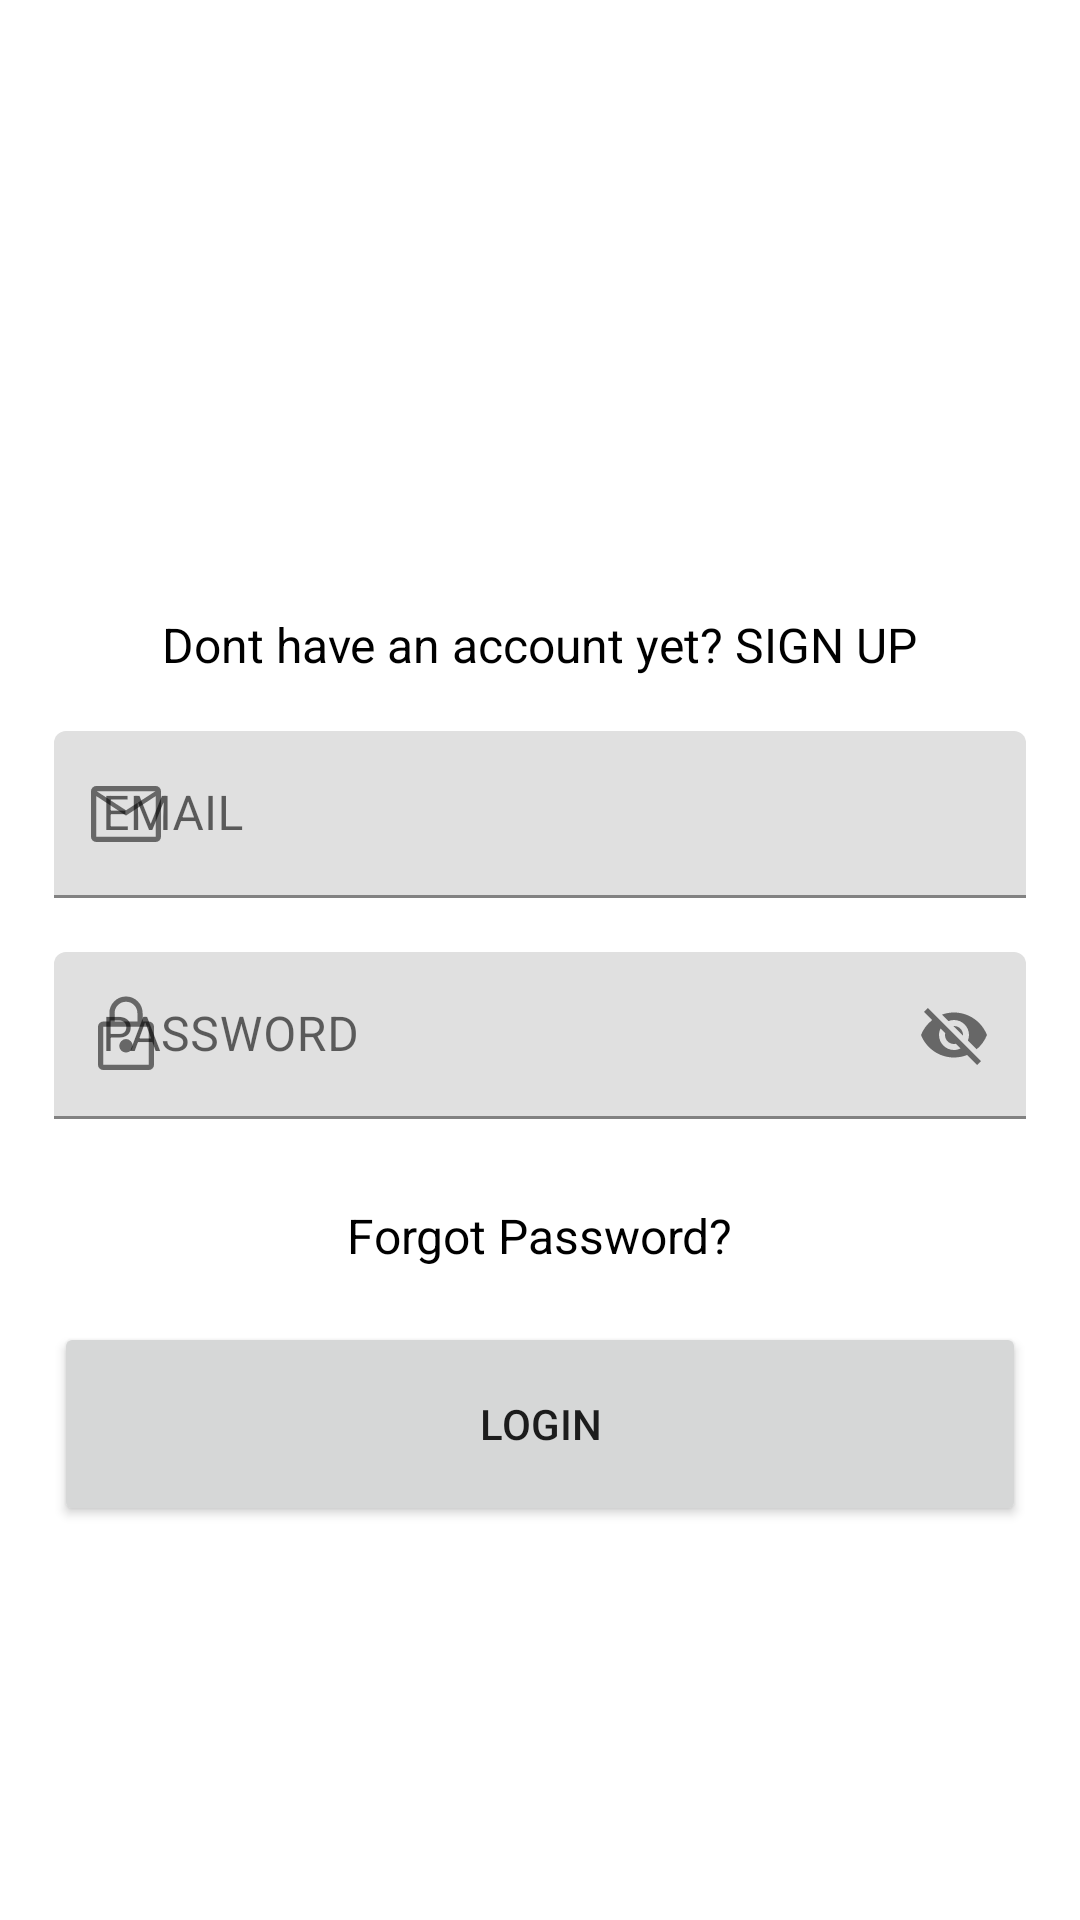

Write the Android layout XML for this screen, with the resource values it uses.
<!-- AndroidManifest.xml: application theme Theme.LoginUiApp -->
<!-- res/layout/activity_main.xml -->
<?xml version="1.0" encoding="utf-8"?>
<ScrollView xmlns:android="http://schemas.android.com/apk/res/android"
    xmlns:app="http://schemas.android.com/apk/res-auto"
    xmlns:tools="http://schemas.android.com/tools"
    android:layout_width="match_parent"
    android:layout_height="match_parent">

    <RelativeLayout
        android:layout_width="match_parent"
        android:layout_height="wrap_content"
        tools:context=".ui.MainActivity">

        <ImageView
            android:id="@+id/ivLogo"
            android:layout_width="80dp"
            android:layout_height="80dp"
            android:layout_centerHorizontal="true"
            android:layout_marginTop="48dp"
            android:layout_marginBottom="48dp"
            android:src="@drawable/kotlin" />

        <TextView
            android:id="@+id/tvInstructions"
            android:layout_width="wrap_content"
            android:layout_height="wrap_content"
            android:layout_below="@id/ivLogo"
            android:layout_centerHorizontal="true"
            android:layout_marginTop="28dp"
            android:text="@string/instructions"
            android:textColor="@color/black"
            android:textSize="16sp" />

        <com.google.android.material.textfield.TextInputLayout
            android:id="@+id/textInputEmail"
            android:layout_width="match_parent"
            android:layout_height="wrap_content"
            android:layout_below="@id/tvInstructions"
            android:layout_marginTop="18dp"
            android:paddingLeft="18dp"
            android:paddingRight="18dp"
            app:startIconDrawable="@drawable/email">

            <com.google.android.material.textfield.TextInputEditText
                android:id="@+id/etEmail"
                android:layout_width="match_parent"
                android:layout_height="wrap_content"
                android:hint="@string/email"
                android:imeOptions="actionNext"
                android:maxLines="1"
                android:singleLine="true"
                android:textColor="@color/purple_700"
                android:textSize="16sp" />


        </com.google.android.material.textfield.TextInputLayout>

        <com.google.android.material.textfield.TextInputLayout
            android:id="@+id/textInputPassword"
            android:layout_width="match_parent"
            android:layout_height="wrap_content"
            android:layout_below="@id/textInputEmail"
            android:layout_marginTop="18dp"
            android:paddingLeft="18dp"
            android:paddingRight="18dp"
            app:endIconMode="password_toggle"
            app:startIconDrawable="@drawable/password">

            <com.google.android.material.textfield.TextInputEditText
                android:id="@+id/etPassword"
                android:layout_width="match_parent"
                android:layout_height="wrap_content"
                android:hint="@string/password"
                android:imeOptions="actionDone"
                android:maxLines="1"
                android:singleLine="true"
                android:textColor="@color/purple_700"
                android:textSize="16sp" />


        </com.google.android.material.textfield.TextInputLayout>

        <TextView
            android:id="@+id/tvForgotPassword"
            android:layout_width="wrap_content"
            android:layout_height="wrap_content"
            android:layout_below="@id/textInputPassword"
            android:layout_centerHorizontal="true"
            android:layout_marginTop="28dp"
            android:text="@string/forgot_password"
            android:textColor="@color/black"
            android:textSize="16sp" />


        <Button
            android:id="@+id/btnLogin"
            android:layout_width="match_parent"
            android:layout_height="wrap_content"
            android:layout_below="@id/tvForgotPassword"
            android:layout_marginLeft="18dp"
            android:layout_marginTop="18dp"
            android:layout_marginRight="18dp"
            android:minHeight="68dp"
            android:text="@string/login" />

        <TextView
            android:id="@+id/tvValues"
            android:layout_width="match_parent"
            android:layout_height="wrap_content"
            android:layout_below="@id/btnLogin"
            android:layout_marginStart="18dp"
            android:layout_marginTop="28dp"
            android:layout_marginEnd="18dp"
            android:text="@string/values_entered_by_user"
            android:textColor="@color/black"
            android:textSize="16sp"
            android:visibility="gone"
            tools:visibility="visible" />


    </RelativeLayout>
</ScrollView>
<!-- resources referenced by this layout -->
<resources>
  <!-- drawable email (drawable) -->
  <vector xmlns:android="http://schemas.android.com/apk/res/android"
      android:width="28dp"
      android:height="28dp"
      android:viewportWidth="48"
      android:viewportHeight="48">
    <path
        android:fillColor="#FF000000"
        android:pathData="M7,40q-1.2,0 -2.1,-0.9Q4,38.2 4,37L4,11q0,-1.2 0.9,-2.1Q5.8,8 7,8h34q1.2,0 2.1,0.9 0.9,0.9 0.9,2.1v26q0,1.2 -0.9,2.1 -0.9,0.9 -2.1,0.9ZM24,24.9L7,13.75L7,37h34L41,13.75ZM24,21.9L40.8,11L7.25,11ZM7,13.75L7,11v26Z"/>
  </vector>
  <!-- drawable password (drawable) -->
  <vector xmlns:android="http://schemas.android.com/apk/res/android"
      android:width="28dp"
      android:height="28dp"
      android:viewportWidth="48"
      android:viewportHeight="48">
    <path
        android:fillColor="#FF000000"
        android:pathData="M11,44q-1.25,0 -2.125,-0.875T8,41L8,19.3q0,-1.25 0.875,-2.125T11,16.3h3.5v-4.8q0,-3.95 2.775,-6.725Q20.05,2 24,2q3.95,0 6.725,2.775Q33.5,7.55 33.5,11.5v4.8L37,16.3q1.25,0 2.125,0.875T40,19.3L40,41q0,1.25 -0.875,2.125T37,44ZM11,41h26L37,19.3L11,19.3L11,41ZM24,34q1.6,0 2.725,-1.1t1.125,-2.65q0,-1.5 -1.125,-2.725T24,26.3q-1.6,0 -2.725,1.225T20.15,30.25q0,1.55 1.125,2.65Q22.4,34 24,34ZM17.5,16.3h13v-4.8q0,-2.7 -1.9,-4.6Q26.7,5 24,5q-2.7,0 -4.6,1.9 -1.9,1.9 -1.9,4.6ZM11,41L11,19.3 11,41Z"/>
  </vector>
  <string name="email">EMAIL</string>
  <string name="forgot_password">Forgot Password?</string>
  <string name="instructions">Dont have an account yet? SIGN UP</string>
  <string name="login">LOGIN</string>
  <string name="password">PASSWORD</string>
  <string name="values_entered_by_user">Values Entered by User:</string>
  <style name="Theme.LoginUiApp" parent="Theme.MaterialComponents.DayNight.NoActionBar">
          
          <item name="colorPrimary">@color/purple_500</item>
          <item name="colorPrimaryVariant">@color/purple_700</item>
          <item name="colorOnPrimary">@color/white</item>
          
          <item name="colorSecondary">@color/teal_200</item>
          <item name="colorSecondaryVariant">@color/teal_700</item>
          <item name="colorOnSecondary">@color/black</item>
          
          <item name="android:statusBarColor">?attr/colorPrimaryVariant</item>
          
          <item name="android:windowFullscreen">true</item>
      </style>
  <!-- not gathered from this repository: default colours our renderer supplied (Android Studio template values) -->
  <color name="purple_500">#FF6200EE</color>
  <color name="purple_700">#FF3700B3</color>
  <color name="teal_200">#FF03DAC5</color>
  <color name="teal_700">#FF018786</color>
  <color name="black">#FF000000</color>
  <color name="white">#FFFFFFFF</color>
</resources>
